Run: headless pygame with SDL's dummy video driver; simulated clock (each Clock.tick advances the game by its frame time, no real sleeping); random seed 0; keys injected as events and as key.get_pressed() state; no mouse input.
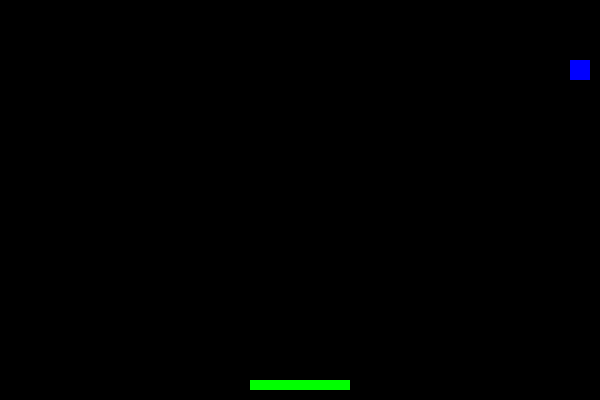
Frame 1 of 4 · flips 1–60 · no input
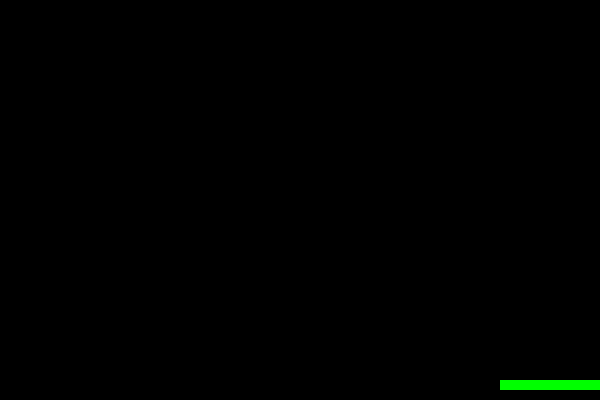
Frame 2 of 4 · flips 61–180 · tapped SPACE, RETURN · held RIGHT (→), D
Frame 3 of 4 · flips 181–300 · held DOWN (↓), S · screen unchanged from frame 2, image omitted
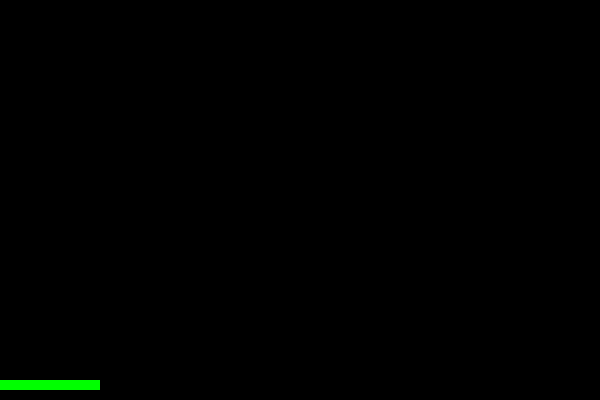
Frame 4 of 4 · flips 301–420 · held LEFT (←), A, UP (↑), W

The pygame program that drew these frames:

import pygame
import random

# Definir algunos colores
BLANCO = (255, 255, 255)
NEGRO = (0, 0, 0)
ROJO = (255, 0, 0)
VERDE = (0, 255, 0)
AZUL = (0, 0, 255)

# Tamaño de la pantalla
ANCHO_PANTALLA = 600
ALTO_PANTALLA = 400

# Dimensiones de la paleta
ANCHO_PALETA = 100
ALTO_PALETA = 10

# Dimensiones de la bola
DIAMETRO_BOLA = 20

# Velocidad inicial de la bola
VEL_BOLA_X = 5
VEL_BOLA_Y = -5

# Clase de la paleta
class Paleta(pygame.sprite.Sprite):
    def __init__(self):
        super().__init__()
        self.image = pygame.Surface([ANCHO_PALETA, ALTO_PALETA])
        self.image.fill(VERDE)
        self.rect = self.image.get_rect()
        self.rect.x = (ANCHO_PANTALLA - ANCHO_PALETA) // 2
        self.rect.y = ALTO_PANTALLA - ALTO_PALETA - 10

    def update(self):
        keys = pygame.key.get_pressed()
        if keys[pygame.K_LEFT]:
            self.rect.x -= 5
        if keys[pygame.K_RIGHT]:
            self.rect.x += 5

        if self.rect.x < 0:
            self.rect.x = 0
        if self.rect.x > ANCHO_PANTALLA - ANCHO_PALETA:
            self.rect.x = ANCHO_PANTALLA - ANCHO_PALETA

# Clase de la bola
class Bola(pygame.sprite.Sprite):
    def __init__(self):
        super().__init__()
        self.image = pygame.Surface([DIAMETRO_BOLA, DIAMETRO_BOLA])
        self.image.fill(AZUL)
        self.rect = self.image.get_rect()
        self.rect.x = (ANCHO_PANTALLA - DIAMETRO_BOLA) // 2
        self.rect.y = ALTO_PANTALLA - ALTO_PALETA - DIAMETRO_BOLA - 10
        self.vel_x = VEL_BOLA_X
        self.vel_y = VEL_BOLA_Y

    def update(self):
        self.rect.x += self.vel_x
        self.rect.y += self.vel_y

        if self.rect.x <= 0 or self.rect.x >= ANCHO_PANTALLA - DIAMETRO_BOLA:
            self.vel_x = -self.vel_x
        if self.rect.y <= 0:
            self.vel_y = -self.vel_y

# Inicializar Pygame
pygame.init()

# Configurar la pantalla
pantalla = pygame.display.set_mode([ANCHO_PANTALLA, ALTO_PANTALLA])
pygame.display.set_caption('Breakout')

# Crear los sprites
todos_los_sprites = pygame.sprite.Group()
paleta = Paleta()
bola = Bola()
todos_los_sprites.add(paleta)
todos_los_sprites.add(bola)

reloj = pygame.time.Clock()

# Bucle principal del juego
jugando = True
while jugando:
    for evento in pygame.event.get():
        if evento.type == pygame.QUIT:
            jugando = False

    # Actualizar los sprites
    todos_los_sprites.update()

    # Verificar colisión entre la bola y la paleta
    if pygame.sprite.collide_rect(bola, paleta):
        bola.vel_y = -bola.vel_y

    # Limpiar la pantalla
    pantalla.fill(NEGRO)

    # Dibujar los sprites
    todos_los_sprites.draw(pantalla)

    # Actualizar la pantalla
    pygame.display.flip()

    # Establecer la velocidad del juego
    reloj.tick(60)

# Salir de Pygame
pygame.quit()
